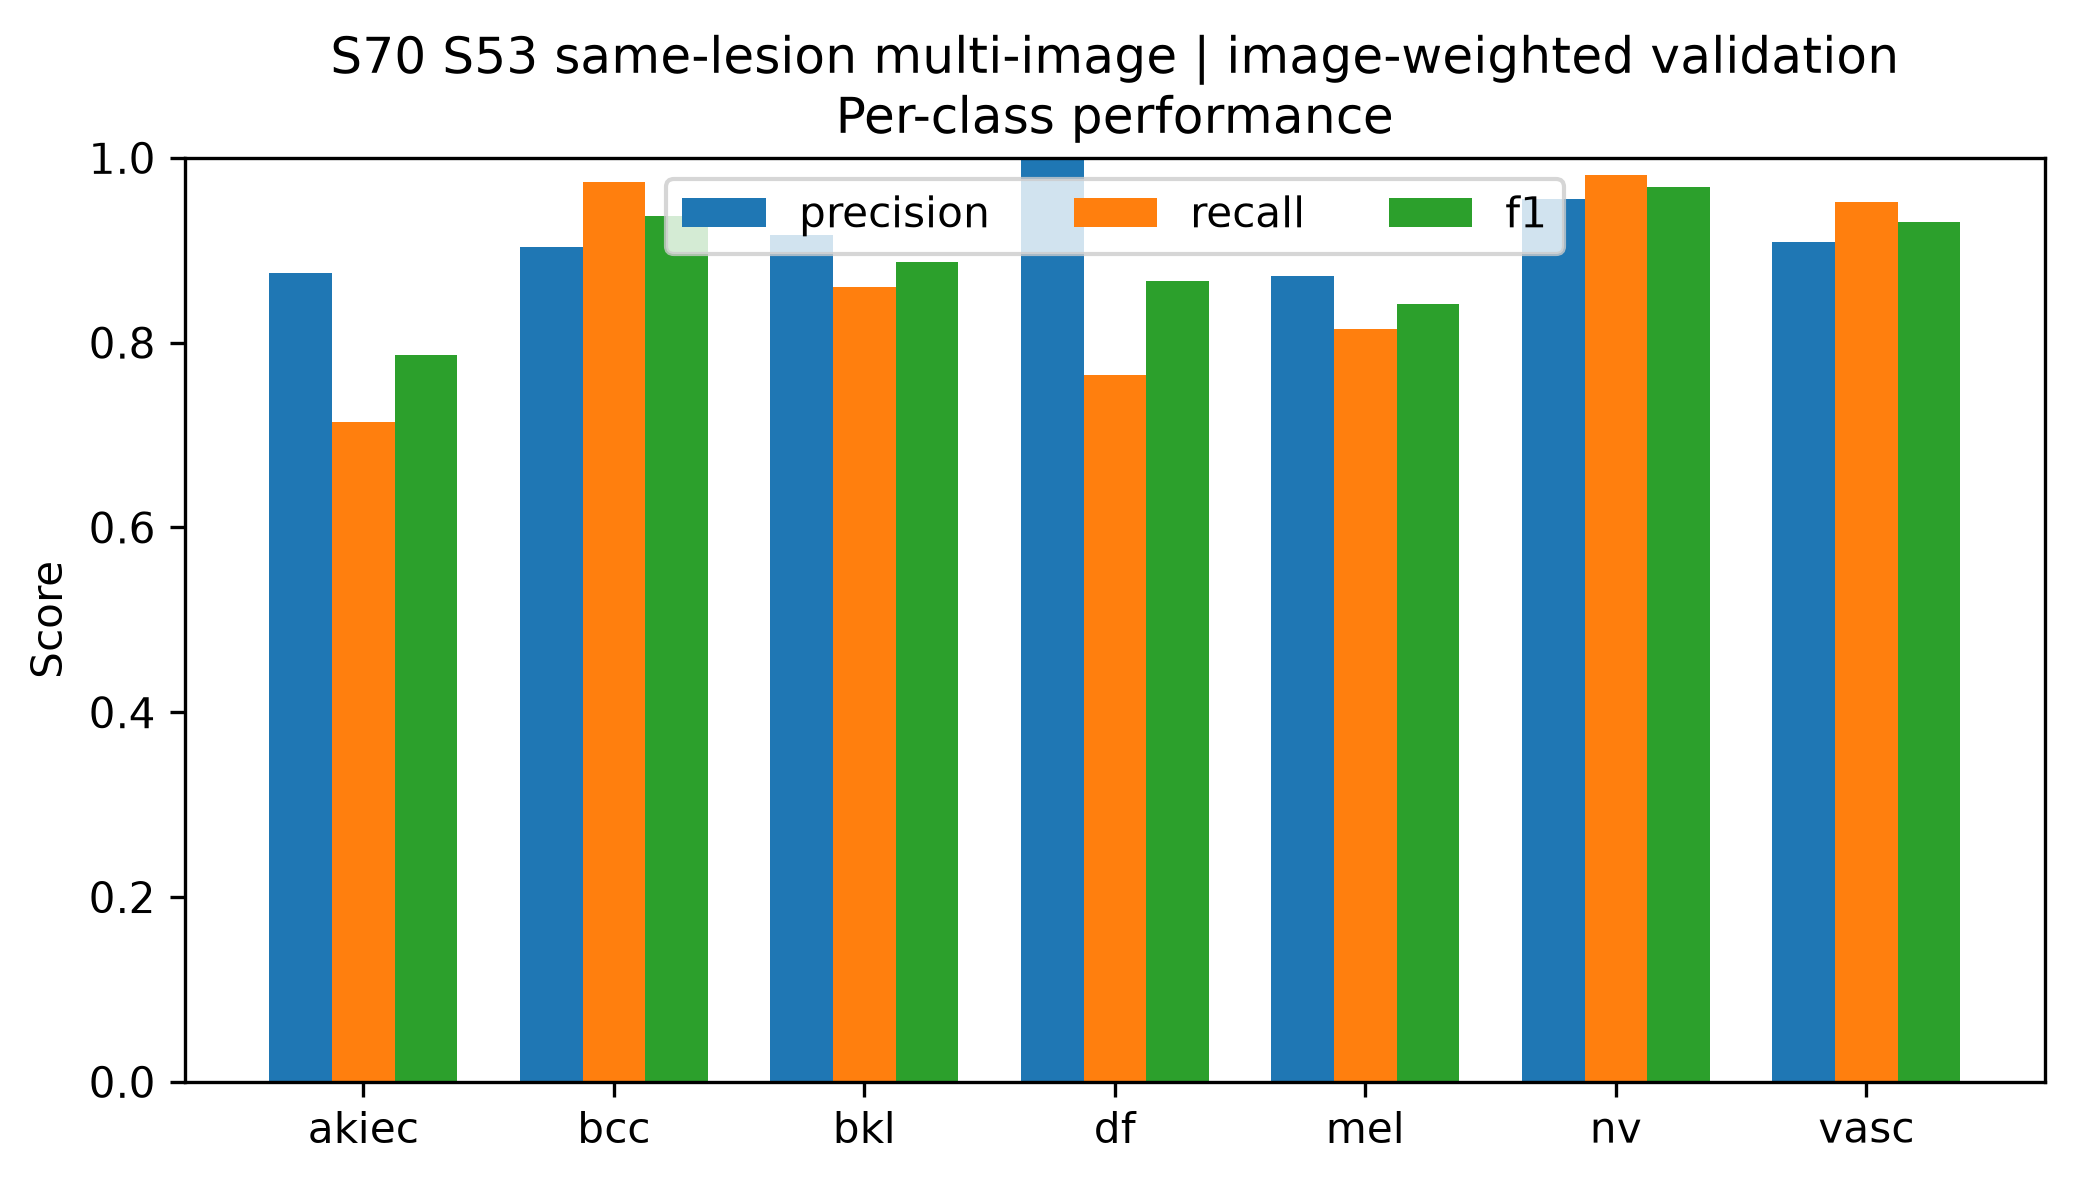

Source data for this figure (header and first rows):
class, precision, recall, f1, support
akiec, 0.875, 0.7143, 0.7865, 49
bcc, 0.9036, 0.974, 0.9375, 77
bkl, 0.9161, 0.8606, 0.8875, 165
df, 1.0, 0.7647, 0.8667, 17
mel, 0.8718, 0.8144, 0.8421, 167
nv, 0.9555, 0.9811, 0.9682, 1007
vasc, 0.9091, 0.9524, 0.9302, 21
